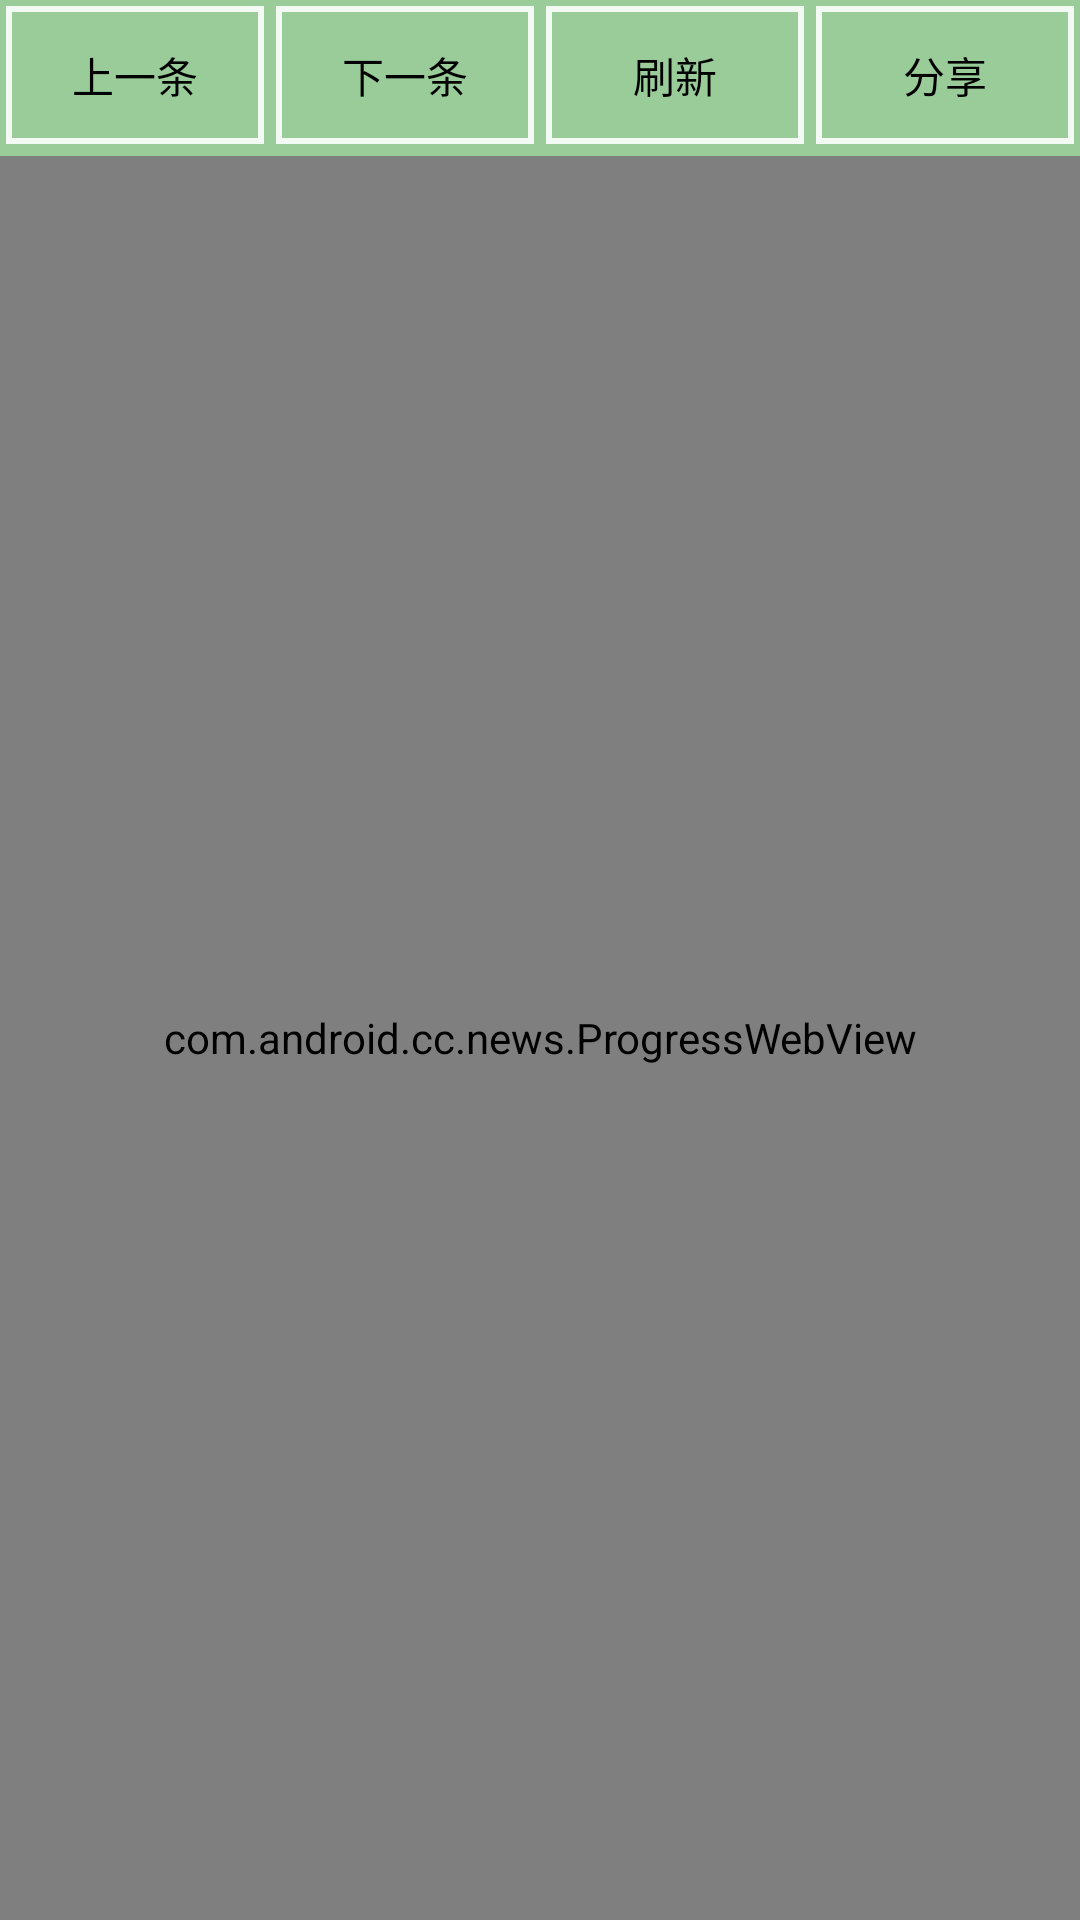

Here is an Android app screen rendered from its layout file. Give the layout XML and the strings, colors and styles it references.
<!-- AndroidManifest.xml: application theme AppTheme -->
<!-- res/layout/newsitem_web_view.xml -->
<?xml version="1.0" encoding="utf-8"?>
<RelativeLayout xmlns:android="http://schemas.android.com/apk/res/android"
    android:layout_width="match_parent"
    android:layout_height="match_parent"
    android:background="@color/base_bg" >

    <LinearLayout
        android:id="@+id/news_view_header"
        android:layout_width="wrap_content"
        android:layout_height="50dp"
        android:layout_alignParentLeft="true"
        android:layout_alignParentRight="true"
        android:layout_alignParentTop="true"
        android:background="@color/base_bg"
        android:layout_marginBottom="2dp" >
        
        <Button
            android:id="@+id/last_new"
            android:layout_width="0dp"
            android:layout_height="match_parent"
            android:background="@drawable/news_web_button"
            android:layout_weight="1.0"
            android:layout_margin="2dp"
            android:text="上一条" />
        
        <Button
            android:id="@+id/next_new"
            android:layout_width="0dp"
            android:layout_height="match_parent"
            android:background="@drawable/news_web_button"
            android:layout_weight="1.0"
            android:layout_margin="2dp"
            android:text="下一条" />
        
        <Button
            android:id="@+id/refresh_new"
            android:layout_width="0dp"
            android:layout_height="match_parent"
            android:background="@drawable/news_web_button"
            android:layout_weight="1.0"
            android:layout_margin="2dp"
            android:text="刷新" />
        
        <Button
            android:id="@+id/share_new"
            android:layout_width="0dp"
            android:layout_height="match_parent"
            android:background="@drawable/news_web_button"
            android:layout_weight="1.0"
            android:layout_margin="2dp"
            android:text="分享" />

    </LinearLayout>

    <WebView
        android:id="@+id/news_web_view"
        android:layout_width="match_parent"
        android:layout_height="wrap_content"
        android:layout_alignParentBottom="true"
        android:layout_alignParentLeft="true"
        android:layout_alignParentRight="true"
        android:layout_below="@+id/news_view_header"
        android:padding="2dp" 
        android:visibility="gone" />
    
    <com.android.cc.news.ProgressWebView 
        android:id="@+id/web" 
        android:layout_width="match_parent"
        android:layout_height="wrap_content"
        android:layout_alignParentBottom="true"
        android:layout_alignParentLeft="true"
        android:layout_alignParentRight="true"
        android:layout_below="@+id/news_view_header" />

</RelativeLayout>
<!-- resources referenced by this layout -->
<resources>
  <color name="base_bg">#99CC99</color>
  <!-- drawable news_web_button (drawable) -->
  <?xml version="1.0" encoding="utf-8"?>
  
  <selector xmlns:android="http://schemas.android.com/apk/res/android" >
      
      <item android:state_pressed="true" >
          <shape android:shape="rectangle" >
              
      		<solid android:color="@color/channel_menu_button_press_bg" />
      		
      		
      		<stroke android:width="2dp" android:color="#e0ffffff" />
      		
          </shape>
      </item>
      
      <item >
          <shape android:shape="rectangle" >
              
      		<solid android:color="@color/channel_menu_button_bg" />
      		
      		
      		<stroke android:width="2dp" android:color="#e0ffffff" />
      		
          </shape>
      </item>
  
  </selector>
  <style name="AppTheme" parent="android:Theme.Light">
  
      <item name="android:checkboxStyle">@style/CheckBoxAppTheme</item>
  
      <item name="android:listViewStyle">@style/ListViewAppTheme</item>
  
      <item name="android:listViewWhiteStyle">@style/ListViewAppTheme.White</item>
  
      <item name="android:spinnerItemStyle">@style/SpinnerItemAppTheme</item>
  
    </style>
  <color name="channel_menu_button_press_bg">#0099CC</color>
  <color name="channel_menu_button_bg">#99CC99</color>
  <style name="CheckBoxAppTheme" parent="android:Widget.CompoundButton.CheckBox">
        <item name="android:button">@drawable/btn_check_holo_light</item>
    </style>
  <style name="ListViewAppTheme" parent="android:Widget.ListView">
        <item name="android:listSelector">@drawable/list_selector_holo_light</item>
    </style>
  <style name="ListViewAppTheme.White" parent="android:Widget.ListView.White">
        <item name="android:listSelector">@drawable/list_selector_holo_light</item>
    </style>
  <style name="SpinnerItemAppTheme" parent="android:TextAppearance.Widget.TextView.SpinnerItem">
        <item name="android:textColor">#000000</item>
    </style>
</resources>
